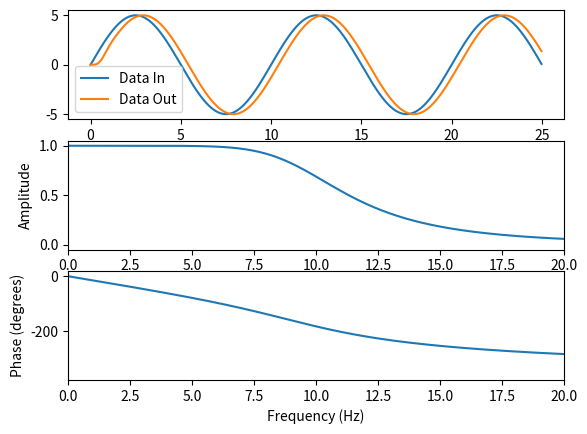

Python code for this plot:
#!/usr/bin/env python

#We make a filter, have some data going into the system, and have some data 
#going out of the system.  By changing around the different filter parameters,
#you have different inputs to outputs.

import numpy as np

from scipy.signal import butter, lfilter, freqz
import matplotlib
matplotlib.use('Agg') # Necessary for Cloud9
import matplotlib.pyplot as plt

cutoff = 1.
# Why is this written as 1. and not just 1
#??

fs = 40. # This is the sampling frequency.
nyq = 0.5*fs # Nyquist is half the sampling frequency, so in this case it is 20 Hz.
 
normal_cutoff = cutoff / nyq # This will be our corner cutoff.

b, a = butter(4, normal_cutoff, btype='low', analog=False)
print(b)
print(a)
# b is the numerator polynomial and a is the denominator polynomial.

# Here is the data going into the system.

# So we have data being sampled at 40 Hz
t = np.arange(0,1000)/fs

data = 5.*np.sin(2.*np.pi*0.1*t)

# Apply our filter to the data
dataout = lfilter(b, a, data)

# Here is the frequency response
w,h = freqz(b ,a, worN=3000)
# Remember that worN smooths the data.

fig = plt.figure(1)
plt.subplot(3,1,1)
plt.plot(t,data,label='Data In')
plt.plot(t,dataout,label='Data Out')
plt.legend()
plt.subplot(3,1,2)
plt.plot(0.5*fs*w*np.pi, np.abs(h),label='Amplitude Response')
plt.ylabel('Amplitude')
plt.xlabel('Frequency (Hz)')
plt.xlim(0, 0.5*fs)
plt.subplot(3,1,3)
plt.plot(0.5*fs*w*np.pi, (180./np.pi)*np.unwrap(np.angle(h)),label='Phase Response')
plt.xlabel('Frequency (Hz)')
plt.ylabel('Phase (degrees)')
plt.xlim(0,0.5*fs)
plt.show()
plt.savefig('Adam - Plot')

# After going through the accelstuff.py plus the lowpass_filter_scipy.py
#documents, I feel like I have a pretty good handle of what's going on in this
#script.